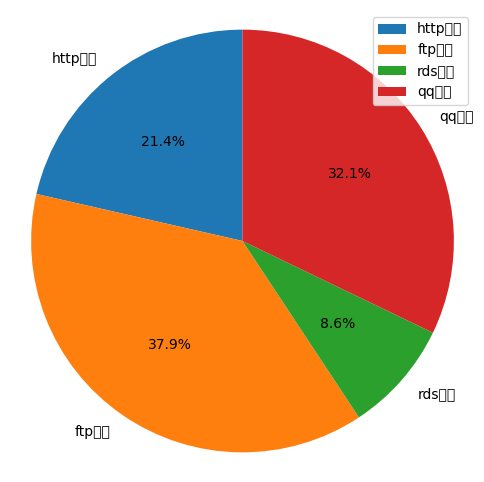

This figure's Python source:
# -*- coding=utf-8 -*-
"""
Python第二十天练习:    解决matplotlib模块乱码问题, 饼状图
日期:                 20210401
"""

from matplotlib import pyplot as plt
import matplotlib
print(matplotlib.matplotlib_fname())
plt.rcParams['font.sans-serif'] = ['SimHei', 'Bitstream vera Sans', 'Lucida Grande',
								   'Verdana', 'Geneva', 'Lucid', 'Arial', 'Helvetica',
								   'Avant Garde', 'sans-serif', 'axes.unicode_minus'] # 设置中文
plt.rcParams['font.family'] = 'sans-serif'


def mat_bing(size_list, name_list):
	# 调节图形大小，宽，高
	plt.figure(figsize=(6,6))

	#将某部分爆炸出来，使用括号， 将第一块分割出来， 数值的大小是分割出来的与其它两款的间隙
	# explode = (0.01, 0.01, 0.01, 0.01)

	patches, label_text, percent_text = plt.pie(size_list,
												# explode=explode,
												labels=name_list,
												labeldistance=1.1,
												autopct='%3.1f%%',
												shadow=False,
												startangle=90,
												pctdistance=0.6)
	# labeldistance. 文本的位置离原点有多远， 1.1指1.1倍半径的位置
	# autopct, 圆里面的文本格式, %3.1f%%表示小数有三位，整数有移位的浮点数
	# shadow, 饼是否有阴影
	# startangle, 起始角度, 0, 表示从0开始逆时针转, 为第一块。 一般选择90度开始
	# pctdistance, 百分比的text离圆心的距离
	# patches, 1_texts, p_texts, 为了得到饼图的返回值, p_texts饼图是内部文本的, 1_texts外部饼图文本的

	# 改变文本的大小
	# 方法是把每一个text遍历。 调用set_size方法设备它的属性
	for l in label_text:
		l.set_size = 30
	for p in percent_text:
		p.set_size = 20
	# 设置x, y轴刻度一直，这样饼图才是圆的
	plt.axis('equal')
	plt.legend()
	plt.show()


if __name__ == '__main__':
	conters = [30, 53, 12, 45]
	protocols = ['http协议', 'ftp协议', 'rds协议', 'qq协议']
	mat_bing(conters, protocols)